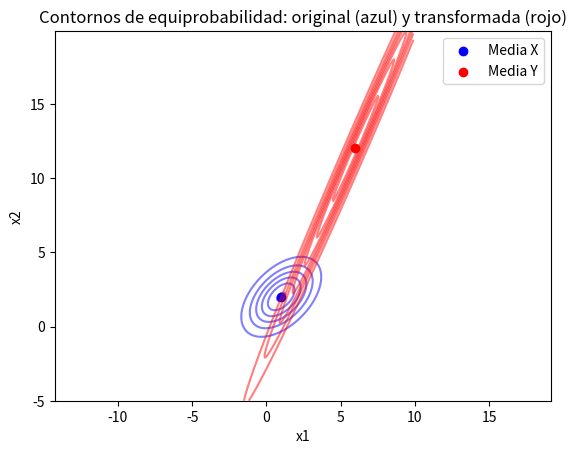

Write the Python code that produced this figure.
# -*- coding: utf-8 -*-
"""Untitled0.ipynb

Automatically generated by Colab.

Original file is located at
    https://colab.research.google.com/drive/1SVTbGtpyD7wASOXB_DCfI5hy24z3sni2
"""

import numpy as np
import matplotlib.pyplot as plt

# Datos originales
mu_x = np.array([1, 2])
Sigma_x = np.array([[2, 1],
                    [1, 2]])

A = np.array([[1, 2],
              [3, 4]])
b = np.array([1, 1])

# Media y covarianza transformadas
mu_y = A @ mu_x + b
Sigma_y = A @ Sigma_x @ A.T
# Falta deducir estas fórmulas

print("Media de Y:\n", mu_y)
print("Covarianza de Y:\n", Sigma_y)

"""
El vector b no cambia la nube de puntos ni los contornos de equiprobabilidad,
solo traslada su centro, mientras que el vector A rota y dilata los contornos.

"""
# Función para la densidad gaussiana bivariante
def multivariate_gaussian(pos, mu, Sigma):
    n = mu.shape[0]
    det = np.linalg.det(Sigma)
    inv = np.linalg.inv(Sigma)
    N = np.sqrt((2*np.pi)**n * det)
    diff = pos - mu
    fac = np.einsum('...k,kl,...l->...', diff, inv, diff)
    return np.exp(-fac/2) / N

# Grid para dibujar
x, y = np.mgrid[-5:10:.1, -5:20:.1]
pos = np.dstack((x, y))

# Evaluar densidades
pdf_x = multivariate_gaussian(pos, mu_x, Sigma_x)
pdf_y = multivariate_gaussian(pos, mu_y, Sigma_y)

# Contornos
plt.contour(x, y, pdf_x, colors='blue', alpha=0.5)
plt.contour(x, y, pdf_y, colors='red', alpha=0.5)

# Marcar medias
plt.scatter(*mu_x, color='blue', label='Media X')
plt.scatter(*mu_y, color='red', label='Media Y')
plt.title("Contornos de equiprobabilidad: original (azul) y transformada (rojo)")
plt.xlabel('x1')
plt.ylabel('x2')
plt.legend()
plt.axis('equal')
plt.show()

# Nota: 6.5
